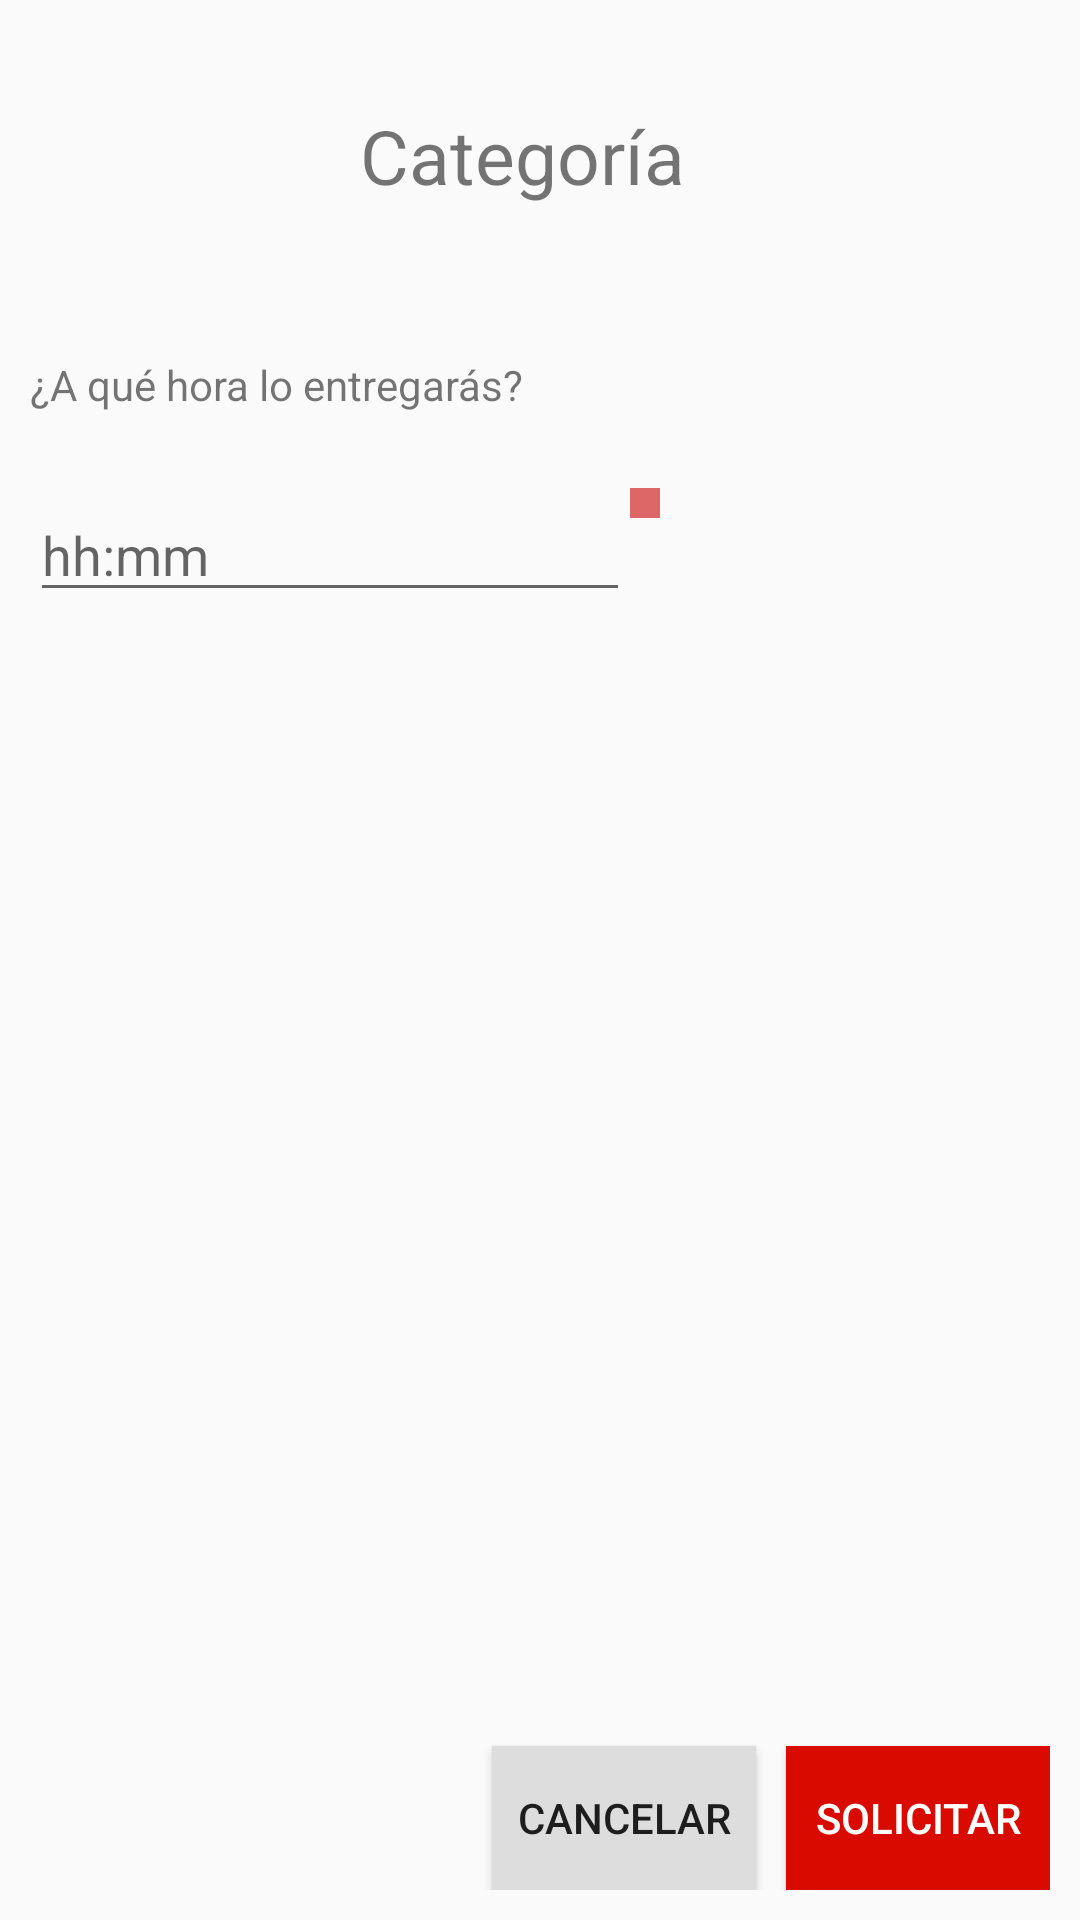

Here is an Android app screen rendered from its layout file. Give the layout XML and the strings, colors and styles it references.
<!-- AndroidManifest.xml: application theme AppTheme -->
<!-- res/layout/fragment_dialog_solicitar.xml -->
<?xml version="1.0" encoding="utf-8"?>
<RelativeLayout xmlns:android="http://schemas.android.com/apk/res/android"
    android:orientation="vertical" android:layout_width="match_parent"
    android:layout_height="wrap_content"
    android:padding="10dp">

    <ImageView
        android:layout_width="100dp"
        android:layout_height="100dp"
        android:src="@drawable/cuadrito_imagen"
        android:id="@+id/dialog_solicitar_img"
        android:layout_alignParentLeft="true"
        android:layout_alignParentTop="true"
        />
    <TextView
        android:layout_width="wrap_content"
        android:layout_height="wrap_content"
        android:text="Categoría"
        android:id="@+id/dialog_solicitar_nombre"
        android:textSize="25dp"
        android:paddingVertical="25dp"
        android:paddingHorizontal="10dp"
        android:layout_toRightOf="@id/dialog_solicitar_img"
        />

    <TextView
        android:layout_width="wrap_content"
        android:layout_height="wrap_content"
        android:text="@string/dialog_solicitar_txt_hora"
        android:id="@+id/dialog_solicitar_txt_hora"
        android:layout_below="@id/dialog_solicitar_nombre"
        android:layout_marginVertical="25dp" />
    <EditText
        android:id="@+id/et_mostrar_hora_picker"
        android:layout_width="200dp"
        android:layout_height="wrap_content"
        android:inputType="time"
        android:hint="@string/formato_hora"
        android:layout_below="@+id/dialog_solicitar_txt_hora"/>
    <ImageButton
        android:id="@+id/ib_obtener_hora"
        android:layout_width="wrap_content"
        android:layout_height="wrap_content"
        android:src="@drawable/reloj"
        android:layout_toRightOf="@id/et_mostrar_hora_picker"
        android:layout_below="@+id/dialog_solicitar_txt_hora"
        android:background="@color/colorPrimaryLight"
        android:padding="5dp"
        />

    <Button
        android:layout_width="wrap_content"
        android:layout_height="wrap_content"
        android:id="@+id/dialog_solicitar_cancel"
        android:layout_alignParentBottom="true"
        android:layout_toLeftOf="@id/dialog_solicitar_ok"
        android:background="#ddd"
        android:text="Cancelar"
        android:layout_marginRight="10dp"/>
    <Button
        android:layout_width="wrap_content"
        android:layout_height="wrap_content"
        android:id="@+id/dialog_solicitar_ok"
        android:layout_alignParentBottom="true"
        android:layout_alignParentRight="true"
        android:text="Solicitar"
        android:background="@color/colorPrimary"
        android:textColor="@color/colorSecondaryText" />
</RelativeLayout>
<!-- resources referenced by this layout -->
<resources>
  <color name="colorPrimary">#D90B00</color>
  <color name="colorPrimaryLight">#d66</color>
  <color name="colorSecondaryText">#ffffff</color>
  <string name="dialog_solicitar_txt_hora">¿A qué hora lo entregarás?</string>
  <string name="formato_hora">hh:mm</string>
  <style name="AppTheme" parent="Theme.AppCompat.Light.DarkActionBar">
          
          <item name="colorPrimary">@color/colorPrimary</item>
          <item name="colorPrimaryDark">@color/colorPrimaryDark</item>
          <item name="colorAccent">@color/colorAccent</item>
      </style>
  <color name="colorPrimaryDark">#990000</color>
  <color name="colorAccent">#900</color>
</resources>
